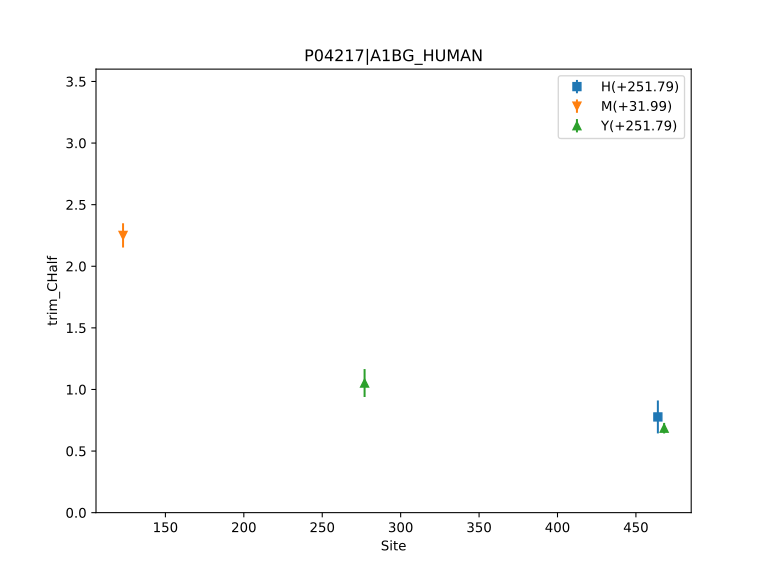

Values plotted in this chart, from the file beside it:
, Label, Site, Count, trim_CHalf, trim_CHalf_ConfidenceInterval
0, M(+31.99), 123, 1, 2.25, 0.0985
1, Y(+251.79), 277, 1, 1.052, 0.1133
2, H(+251.79), 464, 1, 0.7769, 0.1339
3, Y(+251.79), 468, 1, 0.6856, 0.0427
